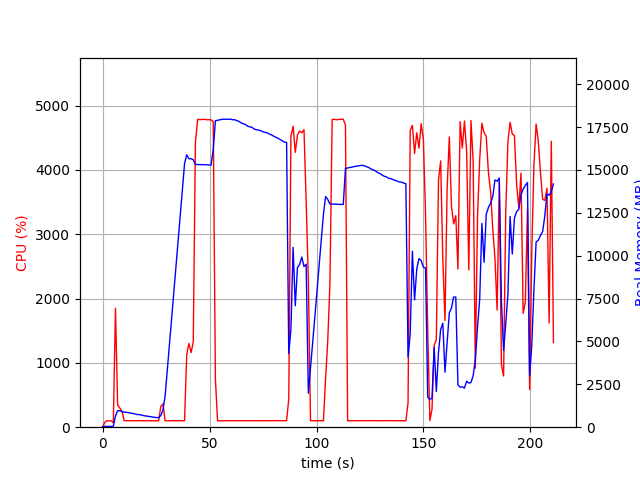

Source data for this figure (header and first rows):
elapsed_time, nproc, cpu, mem_real, mem_virtual
3.361701965332031e-05, 1, 0.0, 9.355, 3186
1.006, 1, 74.5, 49.1, 645.5
2.014, 1, 100.3, 49.1, 645.5
3.021, 1, 99.2, 49.1, 645.5
4.028, 1, 100.3, 49.1, 645.5
5.035, 2, 66.6, 44.06, 3327
6.043, 1, 1850, 659.7, 4654
7.051, 1, 345.4, 962.6, 4974
8.059, 1, 299.4, 962.6, 4974
9.068, 1, 251.9, 901.3, 4974
10.08, 1, 102.2, 885.7, 4974
11.08, 1, 101.2, 869.3, 4974
12.09, 1, 100.3, 848.4, 4974
13.1, 1, 101.3, 819.8, 4974
14.1, 1, 100.3, 803.4, 4974
15.11, 1, 101.3, 771.8, 4974
16.12, 1, 101.1, 739.1, 4974
17.13, 1, 101.0, 734.6, 4974
18.14, 1, 100.0, 711.1, 4974
19.15, 1, 100.0, 675.5, 4974
20.16, 1, 102.0, 656.2, 4974
21.17, 1, 101.0, 640.7, 4974
22.18, 1, 101.0, 623.2, 4974
23.19, 1, 101.0, 603.9, 4974
24.2, 1, 101.0, 573.3, 4974
25.21, 1, 101.0, 560.2, 4974
26.22, 1, 99.1, 558.4, 4974
27.23, 1, 323.8, 680.2, 5076
28.24, 1, 362.5, 1004, 7136
29.25, 1, 100.0, 1816, 40802
30.26, 1, 101.0, 3313, 40802
31.27, 1, 101.1, 4820, 40802
32.28, 1, 101.0, 6337, 40802
33.29, 1, 102.1, 7834, 40802
34.29, 1, 101.1, 9354, 40802
35.3, 1, 101.1, 10861, 40802
36.31, 1, 100.0, 12347, 40802
37.32, 1, 100.0, 13864, 40802
38.33, 1, 100.9, 15378, 40802
39.34, 1, 1130, 15885, 40802
40.36, 1, 1302, 15657, 40802
41.39, 1, 1159, 15661, 40802
42.4, 1, 1331, 15594, 40815
43.41, 1, 4429, 15320, 40815
44.46, 1, 4784, 15316, 40815
45.5, 1, 4782, 15310, 40815
46.55, 1, 4782, 15310, 40815
47.59, 1, 4787, 15305, 40815
48.63, 1, 4780, 15305, 40815
49.66, 1, 4780, 15289, 40815
50.7, 1, 4778, 15287, 40815
51.74, 1, 4751, 16195, 41568
52.75, 1, 747.1, 17871, 43377
53.76, 1, 100.1, 17896, 43377
54.76, 1, 100.2, 17922, 43377
55.77, 1, 100.2, 17952, 43377
56.78, 1, 100.3, 17960, 43377
57.79, 1, 101.3, 17960, 43377
58.79, 1, 100.2, 17962, 43377
59.8, 1, 102.3, 17961, 43377
... 149 more rows
